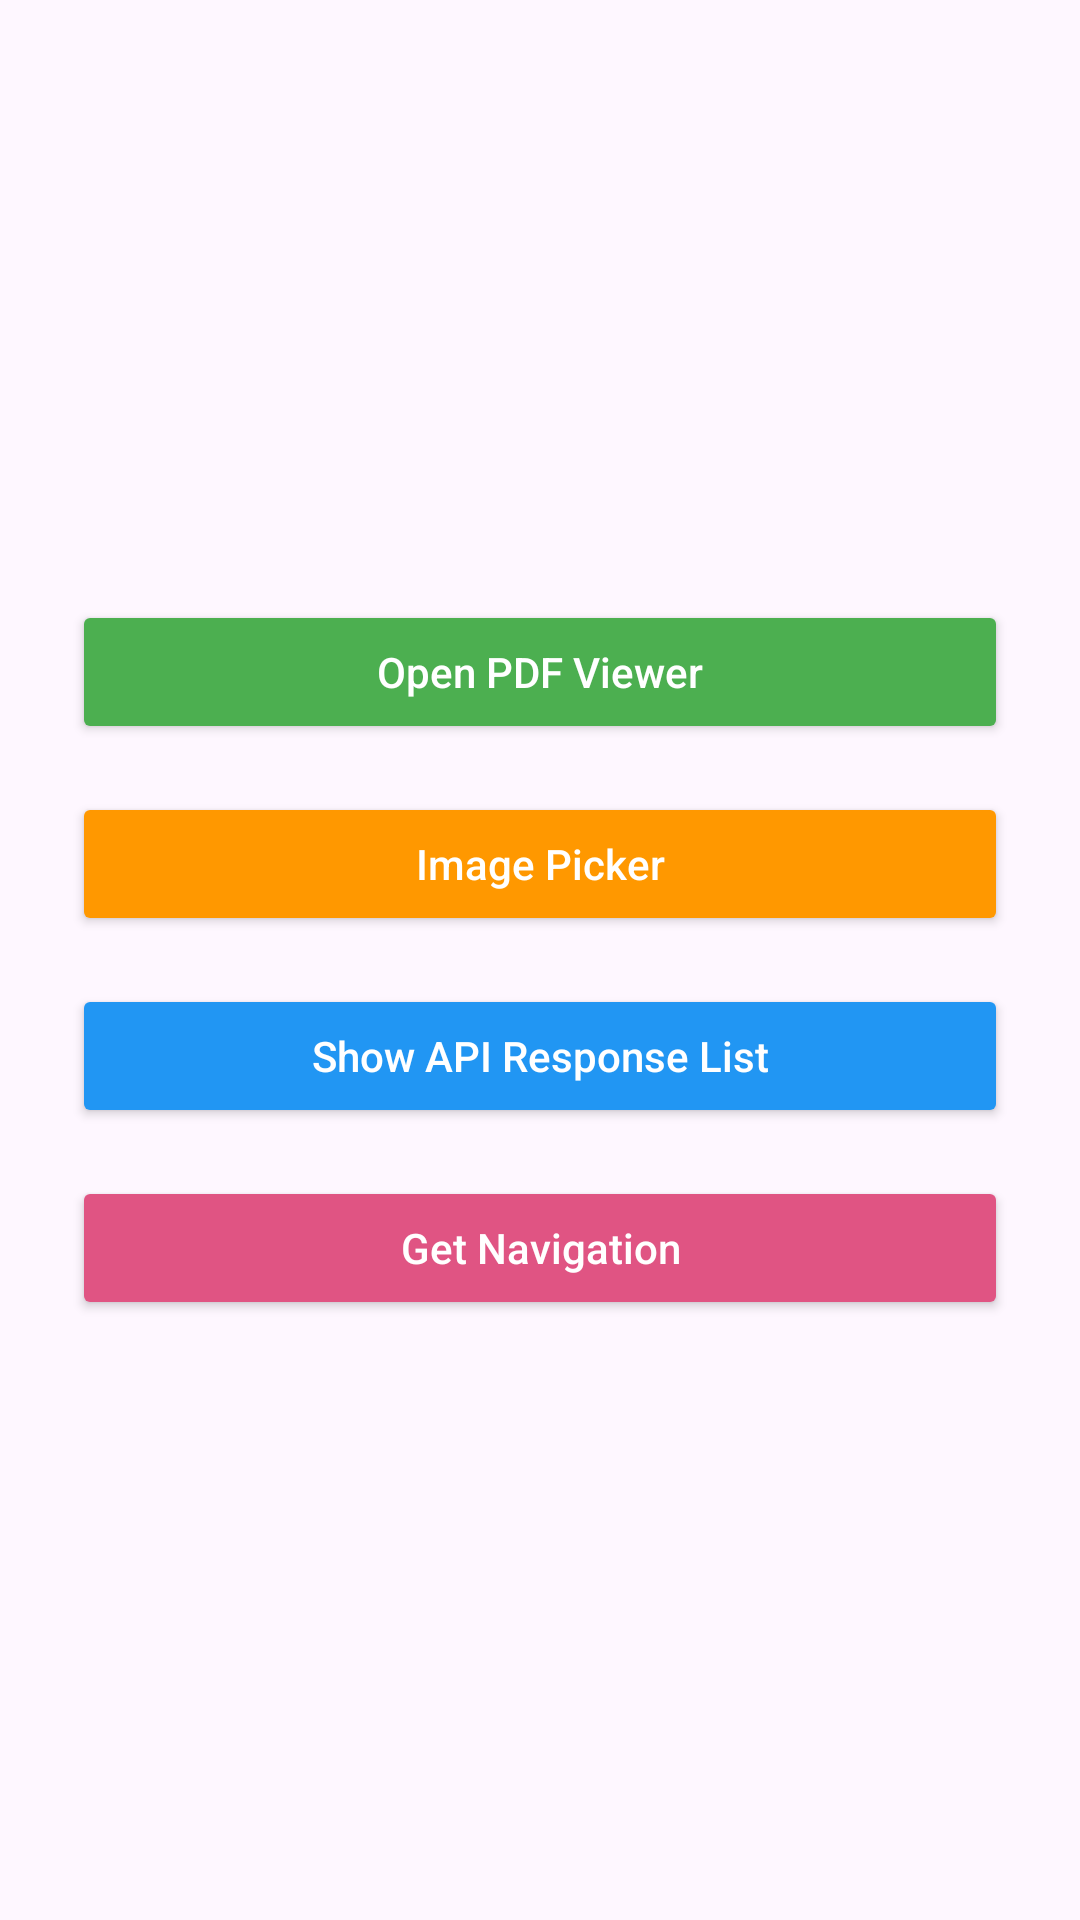

Here is an Android app screen rendered from its layout file. Give the layout XML and the strings, colors and styles it references.
<!-- AndroidManifest.xml: application theme Theme.BookxpertTest -->
<!-- res/layout/activity_home.xml -->
<?xml version="1.0" encoding="utf-8"?>
<LinearLayout
    xmlns:android="http://schemas.android.com/apk/res/android"
    android:orientation="vertical"
    android:gravity="center"
    android:padding="24dp"
    android:layout_width="match_parent"
    android:layout_height="match_parent">

    <Button
        android:id="@+id/btnPdfViewer"
        android:layout_width="match_parent"
        android:layout_height="wrap_content"
        android:text="@string/open_pdf_viewer"
        android:textAllCaps="false"
        android:backgroundTint="#4CAF50"
        android:textColor="#FFFFFF"
        android:padding="12dp" />

    <Button
        android:id="@+id/btnImagePicker"
        android:layout_width="match_parent"
        android:layout_height="wrap_content"
        android:text="@string/image_picker"
        android:textAllCaps="false"
        android:backgroundTint="#FF9800"
        android:textColor="#FFFFFF"
        android:padding="12dp"
        android:layout_marginTop="16dp" />

    <Button
        android:id="@+id/btnApiList"
        android:layout_width="match_parent"
        android:layout_height="wrap_content"
        android:text="@string/show_api_response_list"
        android:textAllCaps="false"
        android:backgroundTint="#2196F3"
        android:textColor="#FFFFFF"
        android:padding="12dp"
        android:layout_marginTop="16dp"/>

    <Button
        android:id="@+id/btnGetLocation"
        android:layout_width="match_parent"
        android:layout_height="wrap_content"
        android:text="@string/get_navigation"
        android:textAllCaps="false"
        android:backgroundTint="#E05483"
        android:textColor="#FFFFFF"
        android:padding="12dp"
        android:layout_marginTop="16dp"/>

</LinearLayout>
<!-- resources referenced by this layout -->
<resources>
  <string name="get_navigation">Get Navigation</string>
  <string name="image_picker">Image Picker</string>
  <string name="open_pdf_viewer">Open PDF Viewer</string>
  <string name="show_api_response_list">Show API Response List</string>
  <style name="Theme.BookxpertTest" parent="Base.Theme.BookxpertTest" />
  <style name="Base.Theme.BookxpertTest" parent="Theme.Material3.DayNight.NoActionBar">
          
          
      </style>
</resources>
